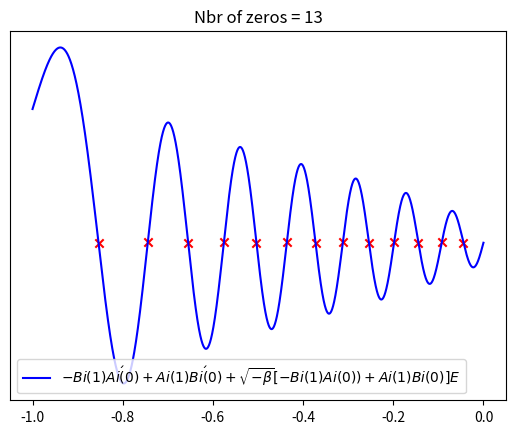

Write the Python code that produced this figure.
import numpy as np
import matplotlib.pyplot as plt
from scipy import special
from scipy import optimize

### define RHS & LHS ###
beta = -16
E = np.linspace(-1, 0, 4000)
z = beta * E
ai_0, aip_0, bi_0, bip_0 = special.airy(beta * E)
ai_1, aip_1, bi_1, bip_1 = special.airy(beta * (E + 1))
RHS = (-bi_1 * aip_0 + ai_1 * bip_0)
LHS = np.sqrt(-beta) * (-bi_1 * ai_0 + ai_1 * bi_0) * E
diff = (RHS - LHS) * np.exp(-(2/3) * z**(3/2))

### find zeros of RHS - LHS ###
indices = [] # initiate
d_last = np.nan # initiate
for i,d in enumerate(diff):
    if (d_last >= 0 and d < 0) or (d_last <= 0 and d > 0):
        indices.append(i)
    d_last = d

### plot RHS - LHS & its zeros ###
fig, ax = plt.subplots()
ax.plot(E, diff, 'b', label=r'$-Bi(1) Ai\'(0) + Ai(1) Bi\'(0) + \sqrt{-\beta} [-Bi(1) Ai(0)) + Ai(1) Bi(0)] E$')
ax.scatter(E[indices], diff[indices], marker='x', color='r')
ax.set_title(f'Nbr of zeros = {len(indices)}')
ax.set_yticks([])
plt.legend()
plt.show()